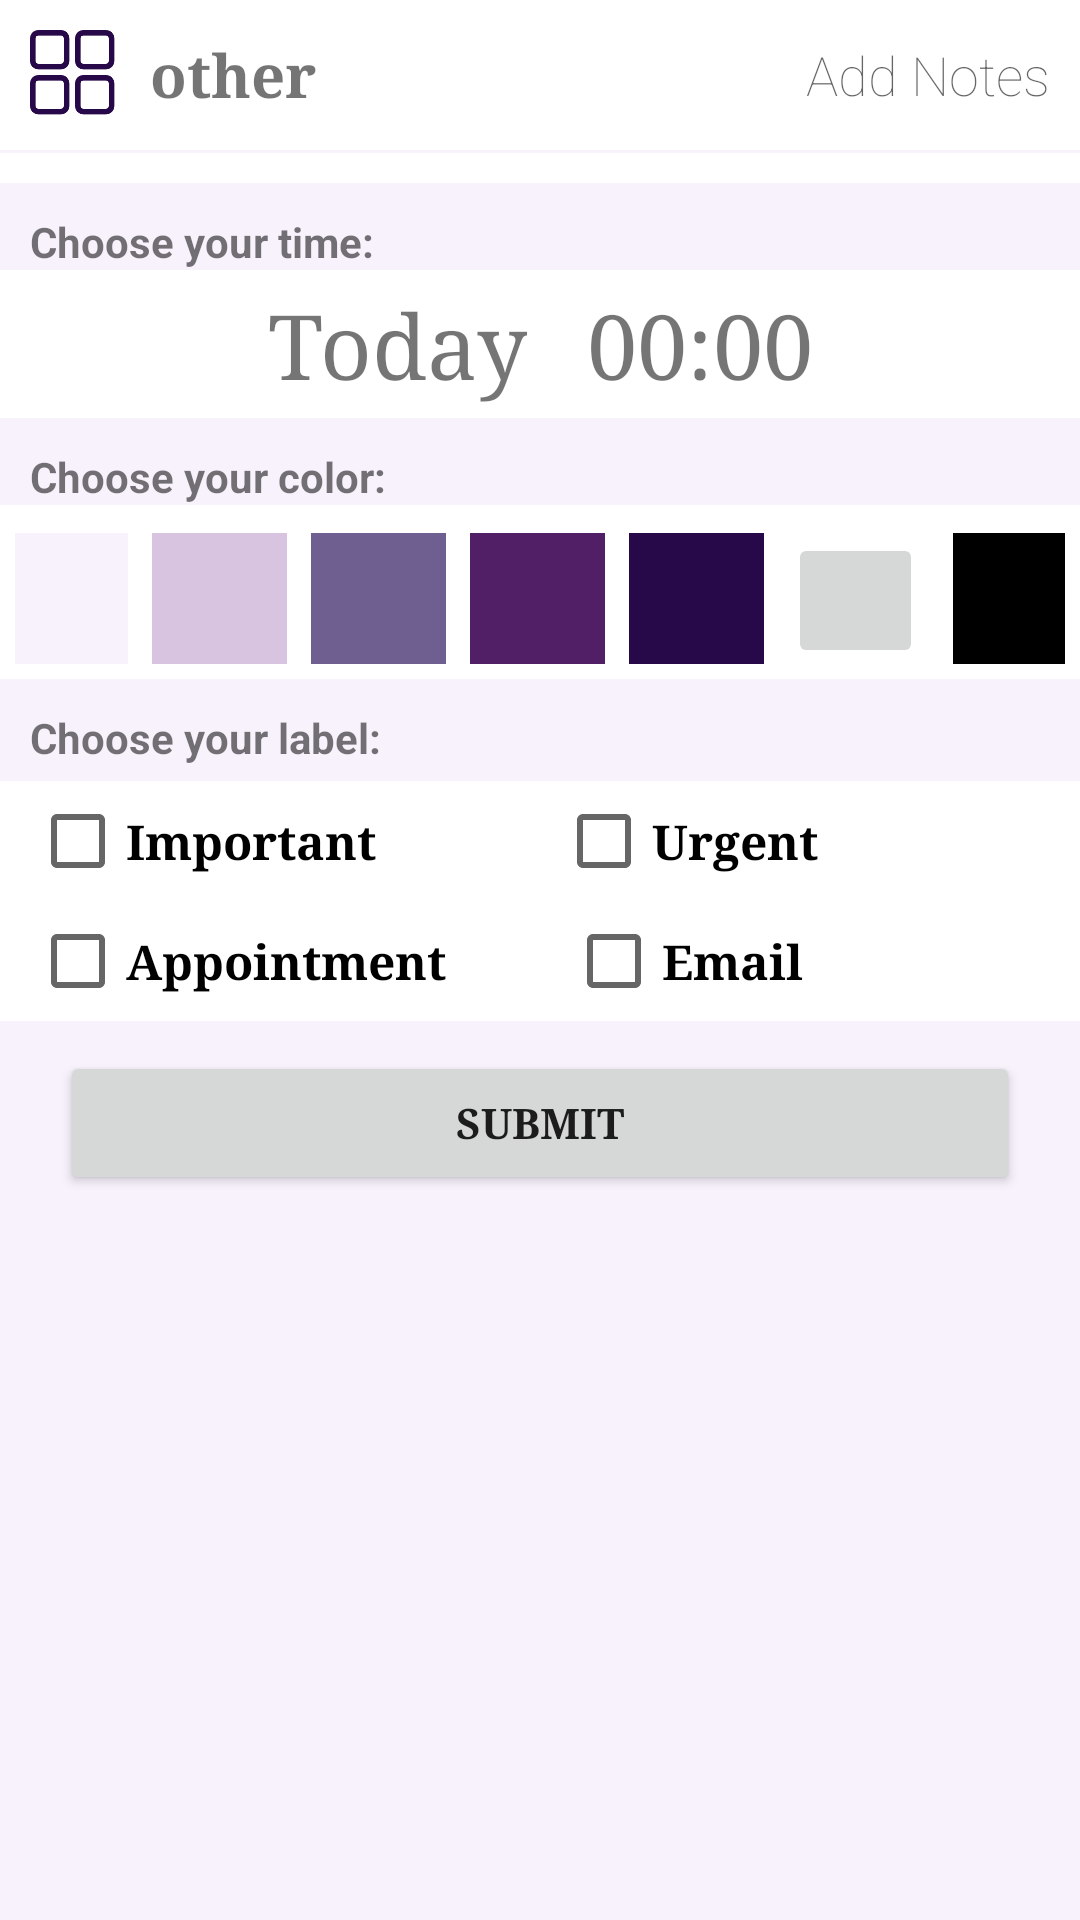

Write the Android layout XML for this screen, with the resource values it uses.
<!-- AndroidManifest.xml: application theme Theme.MyTOMATO -->
<!-- res/layout/fragment_today.xml -->
<?xml version="1.0" encoding="utf-8"?>
<RelativeLayout xmlns:android="http://schemas.android.com/apk/res/android"
    xmlns:tools="http://schemas.android.com/tools"
    android:layout_width="match_parent"
    android:layout_height="match_parent"
    android:background="@color/grey"
    tools:context=".fragment_add.TodayFragment">

    <RelativeLayout
        android:id="@+id/frag_item_top"
        android:layout_width="match_parent"
        android:layout_height="wrap_content"
        android:background="@color/white"
        android:padding="10dp">

        <ImageView
            android:id="@+id/frag_item_image"
            android:layout_width="30dp"
            android:layout_height="30dp"
            android:src="@drawable/item_more" />

        <TextView
            android:id="@+id/frag_item_name"
            android:layout_width="wrap_content"
            android:layout_height="wrap_content"
            android:layout_centerVertical="true"
            android:layout_marginLeft="10dp"
            android:layout_toRightOf="@+id/frag_item_image"
            android:fontFamily="serif"
            android:text="other"
            android:textSize="20sp"
            android:textStyle="bold" />

        <EditText
            android:fontFamily="sans-serif-thin"
            android:id="@+id/frag_item_note"
            android:layout_width="wrap_content"
            android:layout_height="wrap_content"
            android:layout_alignParentRight="true"
            android:layout_centerVertical="true"
            android:background="@color/white"
            android:hint="@string/notes" />
    </RelativeLayout>
    <View
        android:id="@+id/frag_line"
        android:layout_width="match_parent"
        android:layout_height="1dp"
        android:layout_below="@+id/frag_item_top"
        android:background="@color/grey"
        />

    <GridView
        android:id="@+id/frag_gv"
        android:layout_width="match_parent"
        android:layout_height="wrap_content"
        android:layout_below="@id/frag_line"
        android:background="@color/white"
        android:numColumns="5"
        android:paddingTop="5dp"
        android:paddingBottom="5dp"></GridView>

    <TextView
        android:id="@+id/frag_choose_time"
        android:layout_width="match_parent"
        android:layout_height="wrap_content"
        android:layout_below="@id/frag_gv"
        android:layout_marginLeft="10dp"
        android:layout_marginTop="10dp"
        android:text="Choose your time:"
        android:textStyle="bold" />

    <LinearLayout
        android:id="@+id/frag_time3"
        android:padding="5dp"
        android:background="@color/white"
        android:layout_width="match_parent"
        android:layout_height="wrap_content"
        android:orientation="horizontal"
        android:gravity="center"
        android:layout_below="@id/frag_choose_time">
    <TextView
        android:id="@+id/frag_time1"
        android:fontFamily="serif"
        android:layout_gravity="center"
        android:layout_width="wrap_content"
        android:layout_height="wrap_content"
        android:gravity="center"
        android:text="Today"
        android:textSize="30sp" />
        <TextView
            android:id="@+id/frag_time2"
            android:layout_gravity="center"
            android:layout_width="wrap_content"
            android:layout_height="wrap_content"
            android:layout_marginLeft="20dp"
            android:gravity="center"
            android:text="00:00"
            android:fontFamily="serif"
            android:textSize="30sp" />
    </LinearLayout>

    <TextView
        android:id="@+id/frag_choose_color"
        android:layout_width="match_parent"
        android:layout_height="wrap_content"
        android:layout_below="@id/frag_time3"
        android:layout_marginLeft="10dp"
        android:layout_marginTop="10dp"
        android:text="Choose your color:"
        android:textStyle="bold" />


    <LinearLayout
        android:id="@+id/frag_color"
        android:layout_width="match_parent"
        android:layout_height="wrap_content"
        android:layout_below="@+id/frag_choose_color"
        android:background="@color/white"
        android:gravity="center"
        android:orientation="horizontal"
        android:padding="5dp">

        <ImageButton
            android:id="@+id/frag_color_red"
            android:layout_width="45dp"
            android:layout_height="45dp"
            android:layout_marginTop="3dp"
            android:src="@drawable/color_red" />

        <ImageButton
            android:id="@+id/frag_color_yellow"
            android:layout_width="45dp"
            android:layout_height="45dp"
            android:layout_marginLeft="8dp"
            android:layout_marginTop="3dp"
            android:src="@drawable/color_yellow" />

        <ImageButton
            android:id="@+id/frag_color_green"
            android:layout_width="45dp"
            android:layout_height="45dp"
            android:layout_marginLeft="8dp"
            android:layout_marginTop="3dp"
            android:src="@drawable/color_green" />

        <ImageButton
            android:id="@+id/frag_color_blue"
            android:layout_width="45dp"
            android:layout_height="45dp"
            android:layout_marginLeft="8dp"
            android:layout_marginTop="3dp"
            android:src="@drawable/color_blue" />

        <ImageButton
            android:id="@+id/frag_color_darkblue"
            android:layout_width="45dp"
            android:layout_height="45dp"
            android:layout_marginLeft="8dp"
            android:layout_marginTop="3dp"
            android:src="@drawable/color_purple" />

        <ImageButton
            android:id="@+id/frag_color_realpurple"
            android:layout_width="45dp"
            android:layout_height="45dp"
            android:layout_marginLeft="8dp"
            android:layout_marginTop="3dp"
            android:src="@drawable/color_realpurple" />

        <ImageButton
            android:id="@+id/frag_color_black"
            android:layout_width="45dp"
            android:layout_height="45dp"
            android:layout_marginLeft="10dp"
            android:layout_marginTop="3dp"
            android:src="@drawable/color_black" />
    </LinearLayout>

    <TextView
        android:id="@+id/frag_choose_label"
        android:layout_width="match_parent"
        android:layout_height="wrap_content"
        android:layout_below="@id/frag_color"
        android:layout_marginLeft="10dp"
        android:layout_marginTop="10dp"
        android:text="Choose your label:"
        android:textStyle="bold" />

    <LinearLayout
        android:id="@+id/frag_label"
        android:layout_width="match_parent"
        android:layout_height="wrap_content"
        android:layout_below="@id/frag_choose_label"
        android:layout_marginTop="5dp"
        android:background="@color/white"
        android:orientation="vertical">

        <LinearLayout
            android:layout_width="wrap_content"
            android:layout_height="40dp"
            android:orientation="horizontal">

            <CheckBox
                android:id="@+id/frag_important"
                android:fontFamily="serif"
                android:layout_width="match_parent"
                android:layout_height="wrap_content"
                android:layout_marginLeft="10dp"
                android:text="Important"
                android:textSize="16sp"
                android:textStyle="bold" />

            <CheckBox
                android:id="@+id/frag_urgent"
                android:fontFamily="serif"
                android:layout_width="match_parent"
                android:layout_height="wrap_content"
                android:layout_marginLeft="60dp"
                android:text="Urgent"
                android:textSize="16sp"
                android:textStyle="bold" />
        </LinearLayout>

        <LinearLayout
            android:layout_width="wrap_content"
            android:layout_height="40dp"
            android:orientation="horizontal">

            <CheckBox
                android:id="@+id/frag_appointment"
                android:fontFamily="serif"
                android:layout_width="match_parent"
                android:layout_height="wrap_content"
                android:layout_marginLeft="10dp"
                android:text="Appointment"
                android:textSize="16sp"
                android:textStyle="bold" />


            <CheckBox
                android:id="@+id/frag_other"
                android:fontFamily="serif"
                android:layout_width="match_parent"
                android:layout_height="wrap_content"
                android:layout_marginLeft="40dp"
                android:text="Email"
                android:textSize="16sp"
                android:textStyle="bold" />
        </LinearLayout>
    </LinearLayout>

    <Button
        android:id="@+id/frag_submit"
        android:layout_width="match_parent"
        android:layout_height="wrap_content"
        android:layout_below="@id/frag_label"
        android:layout_marginLeft="20dp"
        android:layout_marginTop="10dp"
        android:layout_marginRight="20dp"
        android:fontFamily="serif"
        android:gravity="center"
        android:text="submit"
        android:textStyle="bold" />



</RelativeLayout>
<!-- resources referenced by this layout -->
<resources>
  <color name="grey">#F8F2FD</color>
  <color name="white">#FFFFFFFF</color>
  <!-- drawable color_black: png bitmap (drawable, 2357 bytes) -->
  <!-- drawable color_blue: png bitmap (drawable, 2771 bytes) -->
  <!-- drawable color_green: png bitmap (drawable, 2761 bytes) -->
  <!-- drawable color_purple: png bitmap (drawable, 2766 bytes) -->
  <!-- drawable color_red: png bitmap (drawable, 2769 bytes) -->
  <!-- drawable color_yellow: png bitmap (drawable, 2806 bytes) -->
  <!-- drawable item_more: png bitmap (drawable, 4732 bytes) -->
  <string name="notes">Add Notes</string>
  <style name="Theme.MyTOMATO" parent="Theme.MaterialComponents.DayNight.NoActionBar">
          
          <item name="colorPrimaryDark">@color/grey</item>
          <item name="colorPrimary">@color/slightpurple</item>
          <item name="colorPrimaryVariant">@color/black</item>
          <item name="colorOnPrimary">@color/white</item>
          
          <item name="colorSecondary">@color/teal_200</item>
          <item name="colorSecondaryVariant">@color/teal_700</item>
          <item name="colorOnSecondary">@color/black</item>
          
          <item name="android:statusBarColor" tools:targetApi="l">?attr/colorPrimaryVariant</item>
          
      </style>
  <color name="slightpurple">#bb9cd4</color>
  <color name="black">#FF000000</color>
  <color name="teal_200">#F6C9F3</color>
  <color name="teal_700">#FF018786</color>
</resources>
